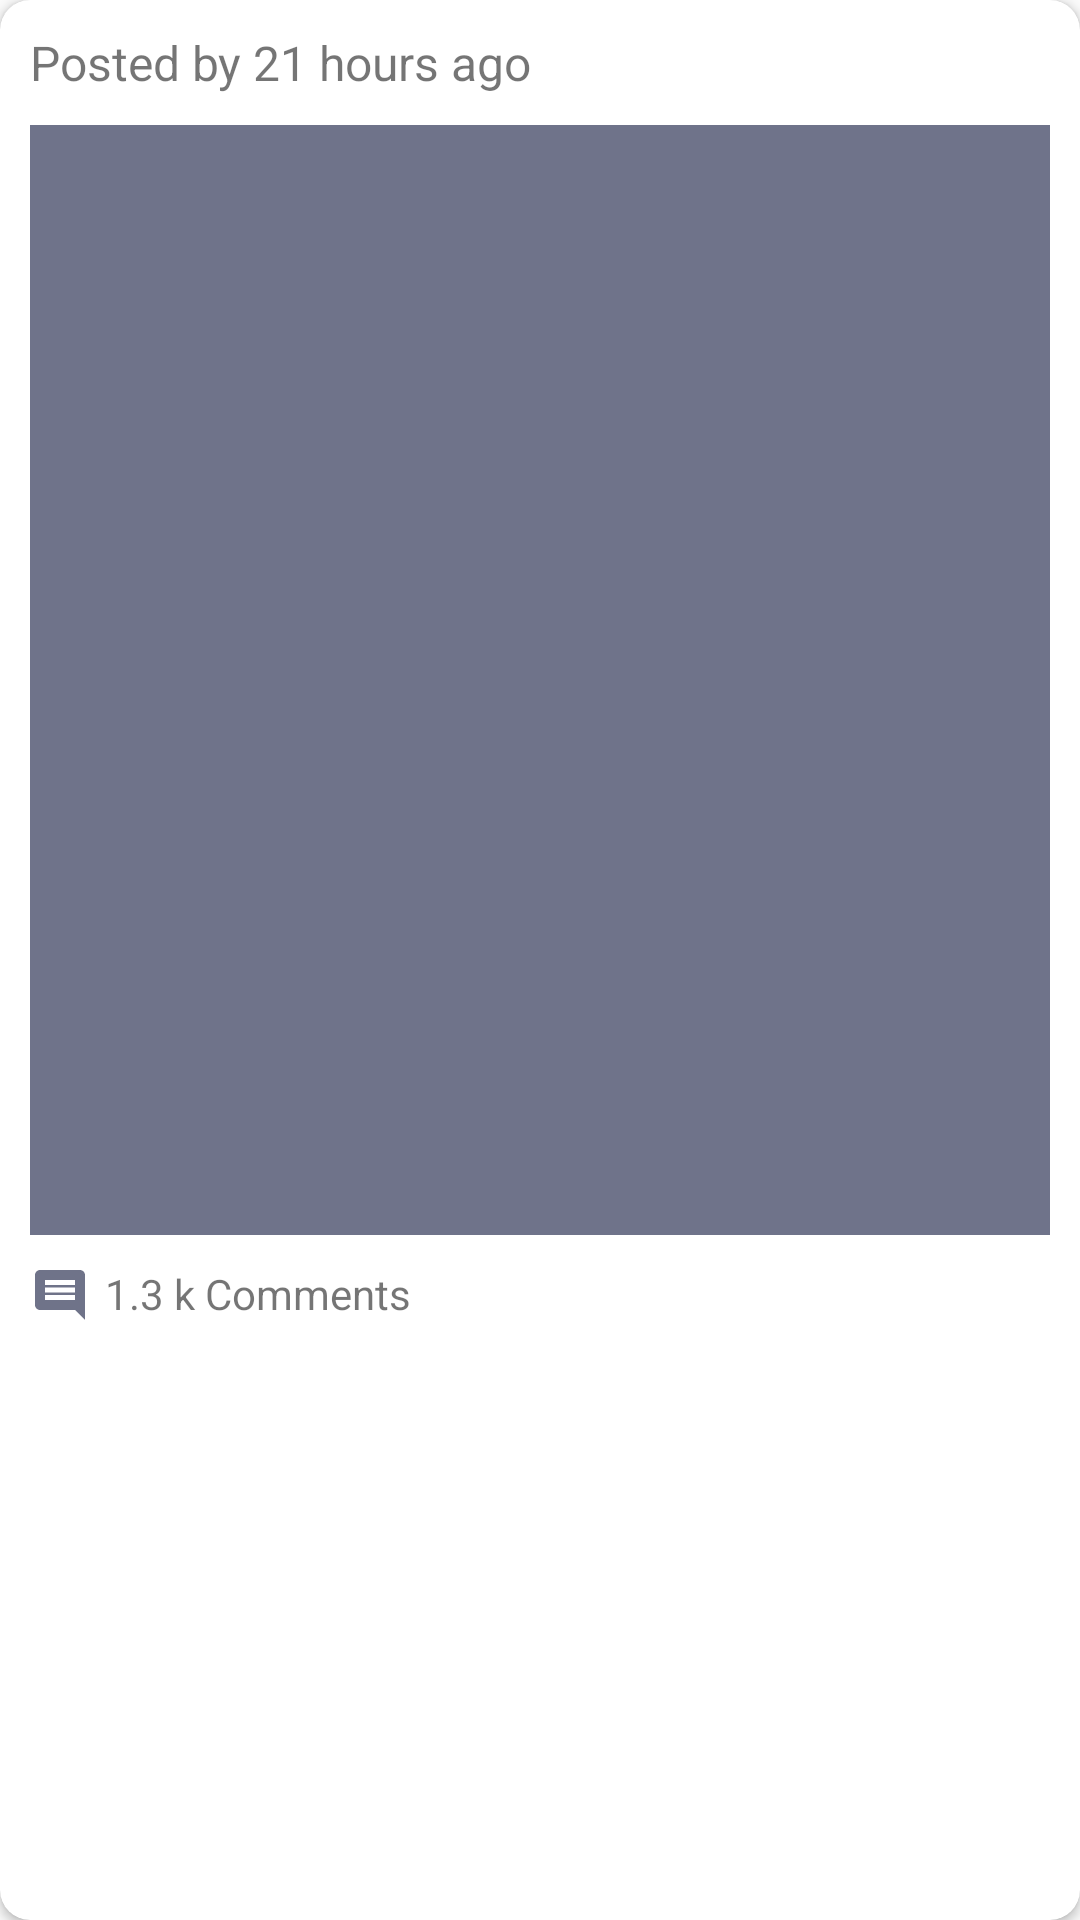

Here is an Android app screen rendered from its layout file. Give the layout XML and the strings, colors and styles it references.
<!-- AndroidManifest.xml: application theme AppTheme -->
<!-- res/layout/news_list_item.xml -->
<?xml version="1.0" encoding="utf-8"?>
<androidx.cardview.widget.CardView xmlns:android="http://schemas.android.com/apk/res/android"
    xmlns:app="http://schemas.android.com/apk/res-auto"
    android:layout_width="match_parent"
    android:layout_height="450dp"
    android:layout_marginHorizontal="10dp"
    android:layout_marginTop="10dp"
    android:elevation="10dp"
    app:cardCornerRadius="10dp">

    <LinearLayout
        android:layout_width="match_parent"
        android:layout_height="match_parent"
        android:layout_marginHorizontal="10dp"
        android:orientation="vertical">

        <TextView
            android:id="@+id/posted_by_and_time_tv"
            android:layout_width="match_parent"
            android:layout_height="wrap_content"
            android:layout_marginTop="10dp"
            android:text="Posted by 21 hours ago"
            android:textSize="16sp" />

        <ImageView
            android:scaleType="fitXY"
            android:id="@+id/meme_img"
            android:layout_width="match_parent"
            android:layout_height="370dp"
            android:layout_marginTop="10dp"
            android:src="@color/darkGrey" />

        <LinearLayout
            android:layout_width="match_parent"
            android:layout_height="wrap_content"
            android:layout_marginTop="10dp"
            android:orientation="horizontal">

            <ImageView
                android:layout_width="20dp"
                android:layout_height="20dp"
                android:src="@drawable/ic_baseline_comment_24" />

            <TextView
                android:id="@+id/comments_count_tv"
                android:layout_width="match_parent"
                android:layout_height="wrap_content"
                android:layout_marginHorizontal="5dp"
                android:text="1.3 k Comments" />

        </LinearLayout>


    </LinearLayout>

</androidx.cardview.widget.CardView>
<!-- resources referenced by this layout -->
<resources>
  <color name="darkGrey">#6F738A</color>
  <!-- drawable ic_baseline_comment_24 (drawable) -->
  <vector android:height="24dp" android:tint="#6F7389"
      android:viewportHeight="24" android:viewportWidth="24"
      android:width="24dp" xmlns:android="http://schemas.android.com/apk/res/android">
      <path android:fillColor="@android:color/white" android:pathData="M21.99,4c0,-1.1 -0.89,-2 -1.99,-2L4,2c-1.1,0 -2,0.9 -2,2v12c0,1.1 0.9,2 2,2h14l4,4 -0.01,-18zM18,14L6,14v-2h12v2zM18,11L6,11L6,9h12v2zM18,8L6,8L6,6h12v2z"/>
  </vector>
  <style name="AppTheme" parent="Theme.AppCompat.Light.DarkActionBar">
          
          <item name="colorPrimary">@color/colorPrimary</item>
          <item name="colorPrimaryDark">@color/colorPrimaryDark</item>
          <item name="colorAccent">@color/colorAccent</item>
          <item name="windowNoTitle">true</item>
          <item name="colorControlNormal">#FFFFFF</item>
      </style>
  <color name="colorPrimary">#6200EE</color>
  <color name="colorPrimaryDark">#3700B3</color>
  <color name="colorAccent">#03DAC5</color>
</resources>
